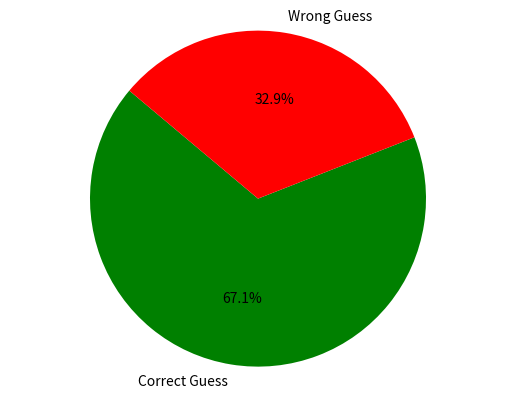

Recreate this plot in Python.
import numpy as np
import scipy as sp
import matplotlib as mpl
import matplotlib.cm as cm
import matplotlib.pyplot as plt
import pandas as pd
pd.set_option('display.width', 500)
pd.set_option('display.max_columns', 100)
pd.set_option('display.notebook_repr_html', True)


#x = np.random.randint(0, 3, 3, int)
#print(x)



def simulate_host(n):
    return np.random.randint(0, 3, n, int)

def simulate_guess(n):
    return np.zeros(n)

#x = simulate_host(nsim)
#y = simulate_guess(nsim)

#second_host = np.zeros(nsim)


def open_door(n, x, second_host):
    i = 0
    while i < n:
        if x[i] == 0:
            second_host[i] = np.random.randint(1, 3)
        elif x[i] == 1:
            second_host[i] = 2
        else:
            second_host[i] = 1
        i = i+1
    return


def second_guess(n, y, second_host):
    i = 0
    while i < n:
        if second_host[i] == 1:
            y[i] = 2
        else: y[i] = 1
        i = i+1
    return




def correct(n, x, y):
    count = 0
    i = 0
    while i< n:
        if x[i] == y[i]:
            count = count + 1;
        i = i+1
    return count

#def plot_result(numCorrect):


#execute the functions and store the obtained values in appropriate variables

simulations = 10000;

x1 = simulate_host(simulations)
x2 = simulate_guess(simulations)


second_chance = np.zeros(simulations)


open_door(simulations, x1, second_chance)



second_guess(simulations, x2, second_chance)


result = correct(simulations, x1, x2)


print(result)

labels = 'Correct Guess', 'Wrong Guess'
sizes = [ result, simulations - result]
colors = [ 'green', 'red']

plt.pie( sizes, labels=labels, colors=colors, startangle=140, autopct='%1.1f%%')
plt.axis('equal')
plt.show()
